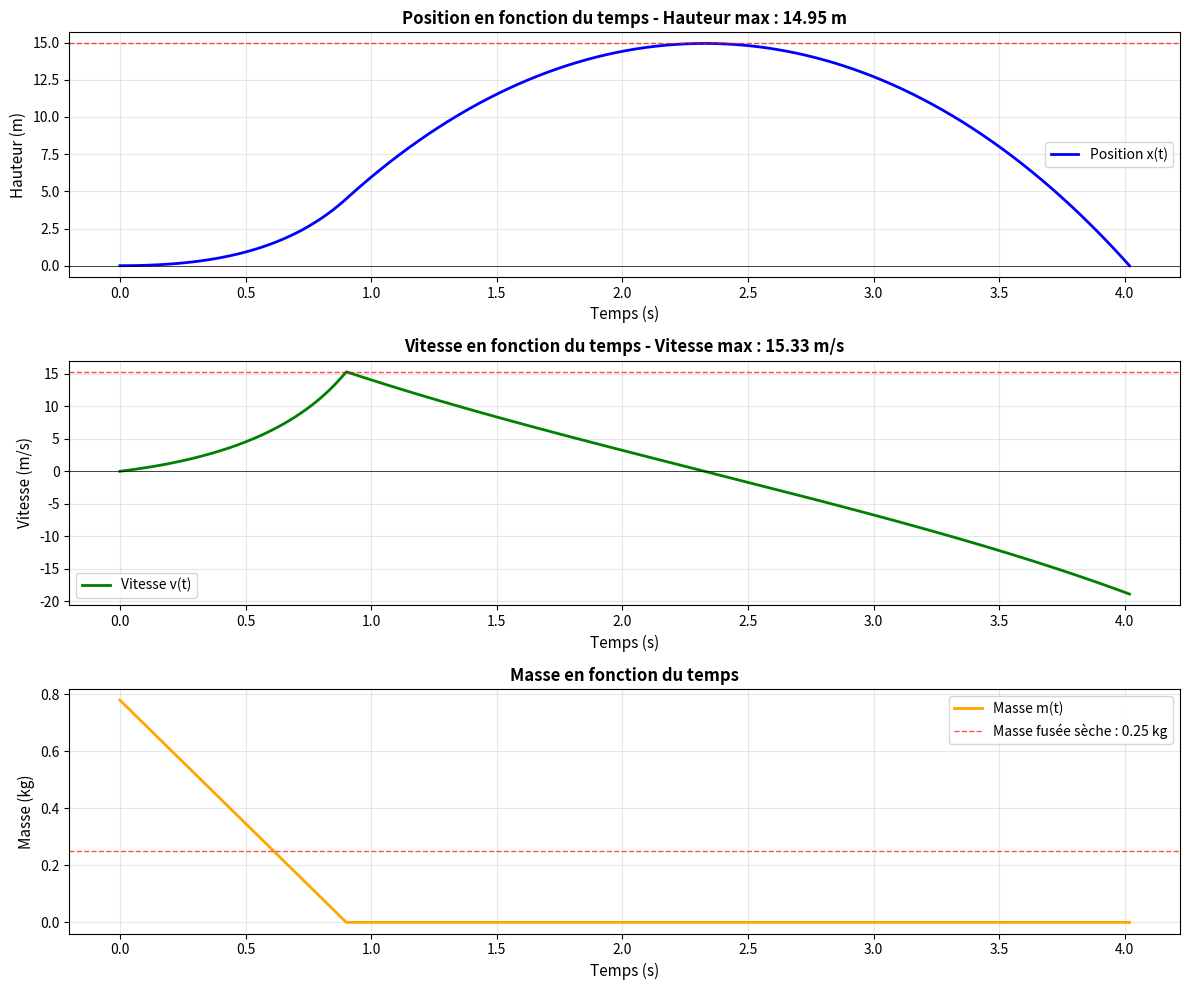
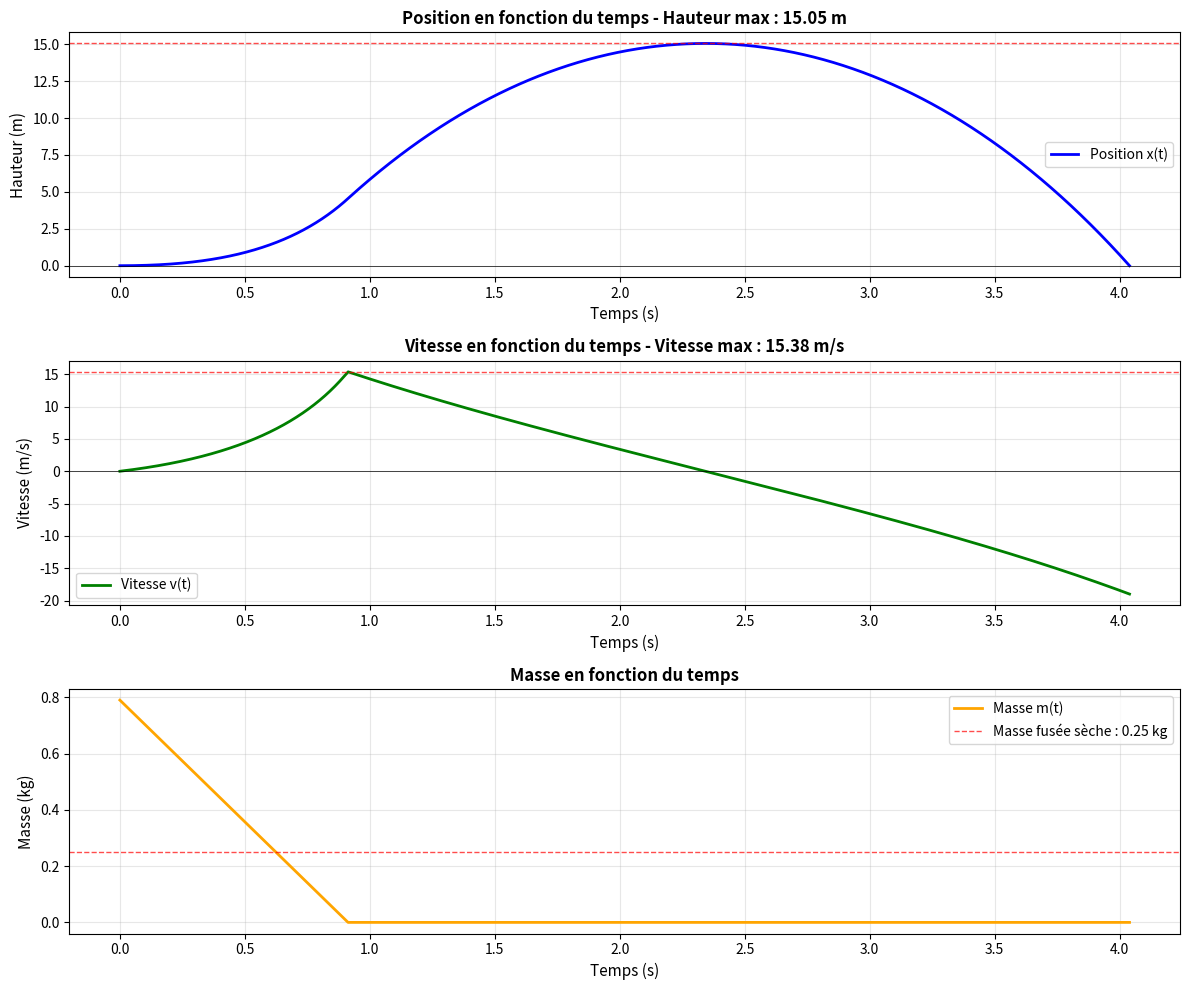

Write the Python code that produced these figures, in order.
import matplotlib.pyplot as plt
import math

print("hello")

h =0.0001    # Pas de temps pour l'intégration
v = [0]      # Liste des valeurs de y (commence avec y0)
x =[0]
g = 9.81     # Accélération due à la gravité (m/s²)     # Masse initiale de la fusée (kg)

# Pressions

Pajouté = 150000 # Pression ajoutée en Pa
Pext = 101325      # masse volumique de l'eau kg/m3
P0 = Pext + Pajouté
Ae = 0.00005       # surface de la bouche d'éjection m2
pt = 0
dm_dt = 0    
ve = 0
Cd  =  0.9
rho_eau = 1000
rho_air = 1.225
Afr = (5.81e-3)  # Surface de la sortie fusée (m²)

mf = 0.25      # masse fusée
me = [0.6]       # masse eau
#m = mf + me   # masse totale initiale

# Pression dans la bouteille d'eau


def f_x(t, x, v):

    return v            # dérivée de la position est la vitesse

def f_m(t,m,dm_dt):     # la masse en fonction du temps

    return dm_dt        # le débit massique de l'eau dm_dt

def f_v(t, dm_dt, ve, mf, me, g,v_courant):

    thrust = -dm_dt * ve 
    #Fp = 2*Pt -Pext * Ae  # Poussée (positive)
    Fd = 0.5 * Cd * rho_air * (v_courant ** 2) * Afr
    return ((thrust -(Fd) - (mf + me) * g)) / (mf + me)   # dérivée de la vitesse (accélération)




def euler(t, v, h, dm_dt, ve, mf, me, g,):

    v = [0]
    x = [0]


    for i in range(100000):


        

        Pt = P0*(((1.5*10**-3)-(me[0]*10**-3)/rho_eau)/((1.5*10**-3)-(me[-1]*10**-3)/rho_eau))**1.4 # La pression qui diminue en fonction du temps

        ve = math.sqrt(2*(Pt-Pext)/rho_eau)      #Vitesse d'éjection de l'eau
        
        dm_dt = -Ae*math.sqrt(2*rho_eau*(Pt-Pext))


        #if m[-1] <= mf:
        if me[-1] <= 0:
            dm_dt = 0
            ve = 0

        dme = f_m(t, me[-1], dm_dt)
        dx = f_x(t, x[-1], v[-1])
        dv = f_v(t, dm_dt, ve, mf, me[-1], g, v[-1])

        me_next = me[-1] + dme*h
        v_next = v[-1] + dv*h
        x_next = x[-1] + dx*h

        #if x_next >= 0:
        x.append(x_next)
        v.append(v_next)
        me.append(me_next)
            
        if x_next < 0:
            break

            
        #if h_max-1 < x_next <= h_max +1 :

            #print(me[0])
    t = t + h
    return  x,v,me

for i in range(1,151):
    x = [0]
    v = [0]
    me = [0.01*i]
    h_max = 15

    resultat_x, resultat_v, resultat_m = euler(0, v, h, dm_dt, ve, mf, me, g)


    if h_max - 0.1< max(resultat_x) <= h_max + 0.1:
        print(max(resultat_x))
        print("Masse d'eau initiale pour atteindre {} m : {:.2f} kg".format(h_max, me[0]))

        hauteur_max = max(resultat_x)
        vitesse_max = max(resultat_v)

        temps = [i * h for i in range(len(resultat_x))]  # Créer la liste des temps

        # Figure avec 3 sous-graphes
        fig, (ax1, ax2, ax3) = plt.subplots(3, 1, figsize=(12, 10))

        # Graphe 1 : Position x(t)
        ax1.plot(temps, resultat_x, 'b-', linewidth=2, label='Position x(t)')
        ax1.axhline(y=hauteur_max, color='r', linestyle='--', linewidth=1, alpha=0.7)
        ax1.set_xlabel('Temps (s)', fontsize=11)
        ax1.set_ylabel('Hauteur (m)', fontsize=11)
        ax1.set_title(f'Position en fonction du temps - Hauteur max : {hauteur_max:.2f} m', fontsize=12, fontweight='bold')
        ax1.grid(True, alpha=0.3)
        ax1.legend(fontsize=10)
        ax1.axhline(y=0, color='k', linestyle='-', linewidth=0.5)

        # Graphe 2 : Vitesse v(t)
        ax2.plot(temps, resultat_v, 'g-', linewidth=2, label='Vitesse v(t)')
        ax2.axhline(y=vitesse_max, color='r', linestyle='--', linewidth=1, alpha=0.7)
        ax2.axhline(y=0, color='k', linestyle='-', linewidth=0.5)
        ax2.set_xlabel('Temps (s)', fontsize=11)
        ax2.set_ylabel('Vitesse (m/s)', fontsize=11)
        ax2.set_title(f'Vitesse en fonction du temps - Vitesse max : {vitesse_max:.2f} m/s', fontsize=12, fontweight='bold')
        ax2.grid(True, alpha=0.3)
        ax2.legend(fontsize=10)

        # Graphe 3 : Masse m(t)
        ax3.plot(temps, resultat_m, 'orange', linewidth=2, label='Masse m(t)')
        ax3.axhline(y=mf, color='red', linestyle='--', linewidth=1, alpha=0.7, label=f'Masse fusée sèche : {mf} kg')
        ax3.set_xlabel('Temps (s)', fontsize=11)
        ax3.set_ylabel('Masse (kg)', fontsize=11)
        ax3.set_title(f'Masse en fonction du temps', fontsize=12, fontweight='bold')
        ax3.grid(True, alpha=0.3)
        ax3.legend(fontsize=10)

        plt.tight_layout()
        plt.show()
